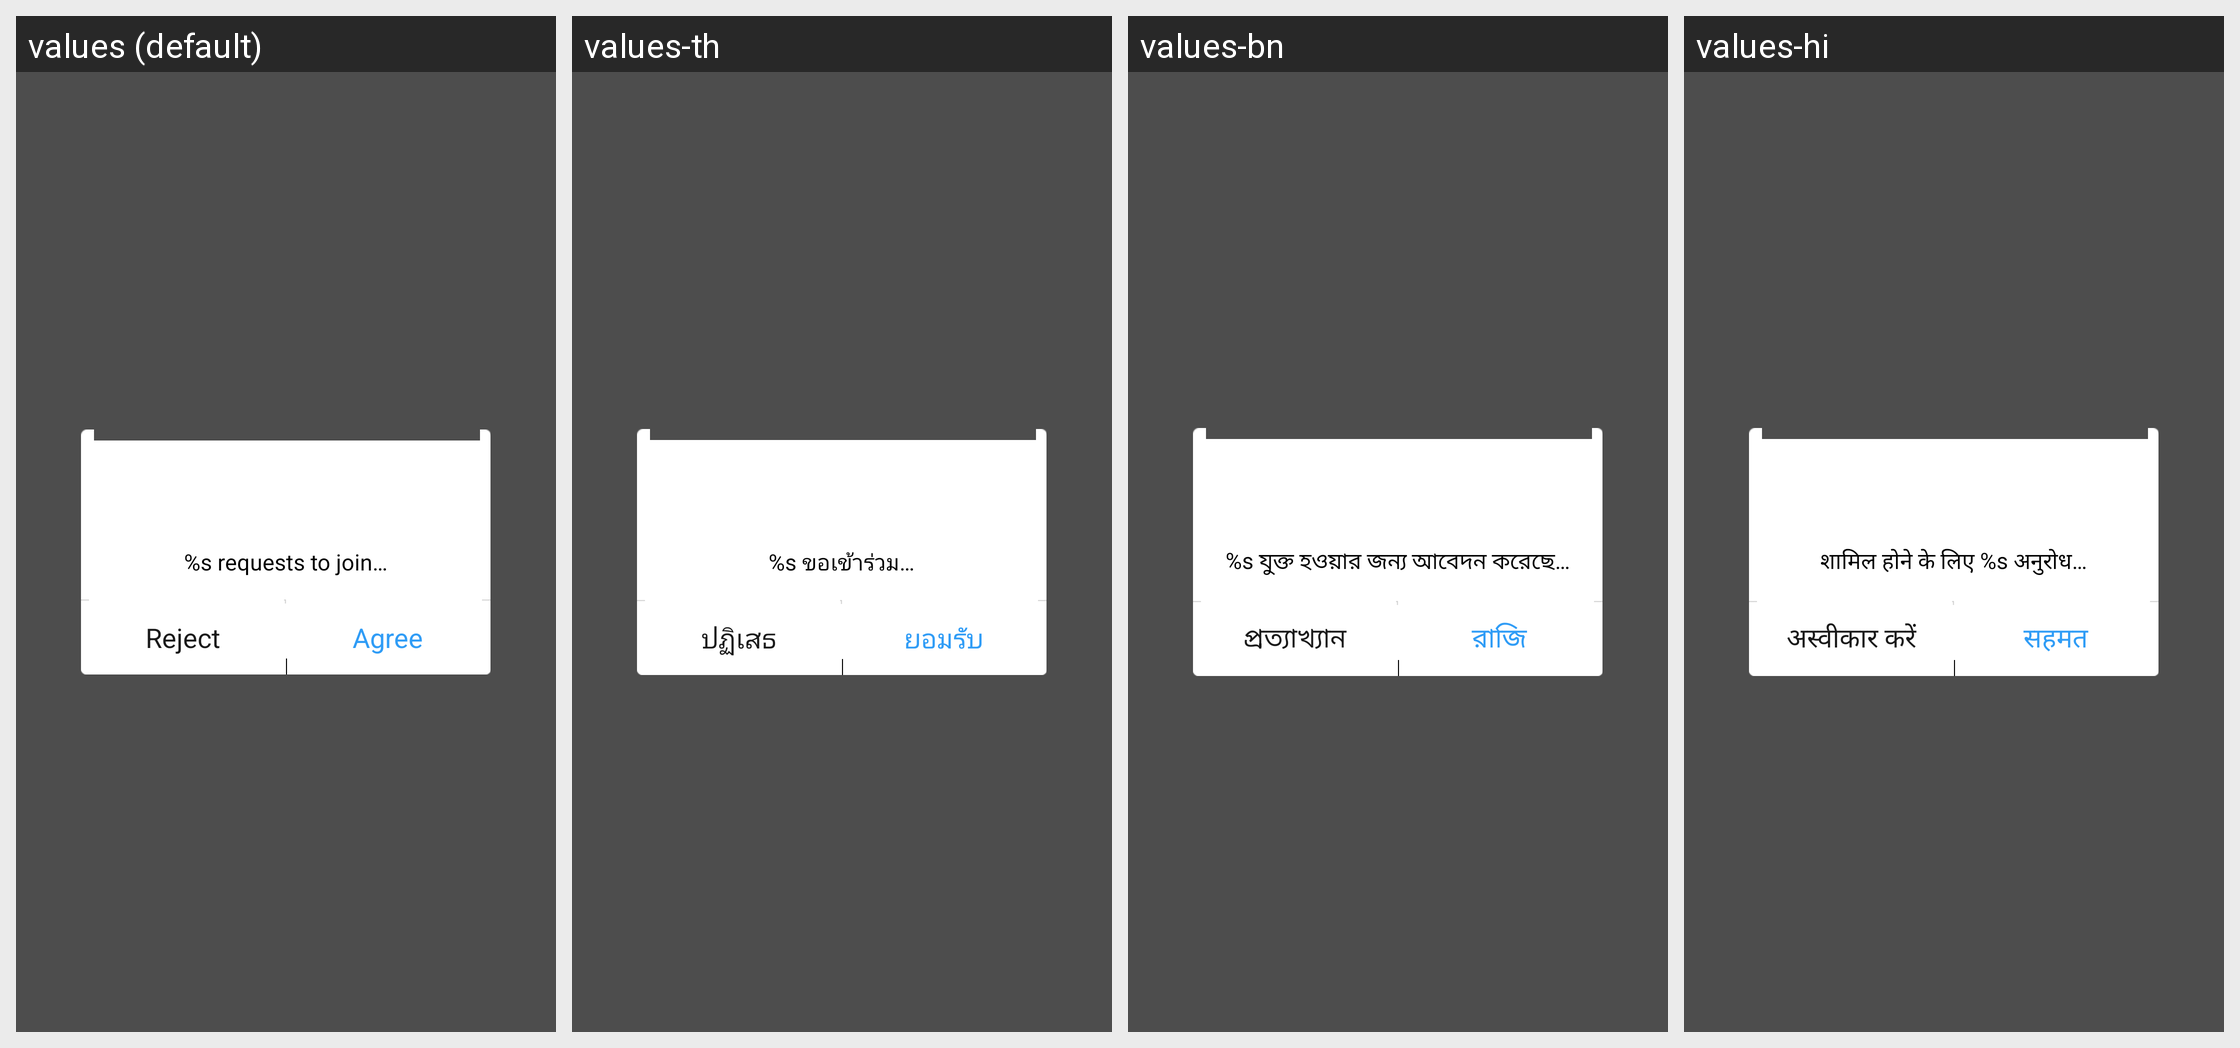

Locale-by-locale string values for the Android screen shown in this grid:
Android screen res/layout/share_discover_accept_user.xml rendered under 4 locales, left to right: values (default), values-th, values-bn, values-hi. Device: Nexus 5 (rendered at 1080×1920; each locale shown at half size, 540×960, under a caption strip naming it); theme Theme.MaterialComponents.DayNight.NoActionBar.
Other locales in the repository, not shown: values-ar, values-bg, values-cs, values-de, values-el, values-es, values-et, values-fa, values-fi, values-fr, values-hr, values-hu, values-in, values-it, values-iw, values-ja, values-ko, values-lt, values-lv, values-ms, values-pl, values-pt-rBR, values-pt-rPT, values-ro, values-ru, values-sk, values-sl, values-sr, values-tr, values-uk, values-vi, values-zh-rCN, values-zh-rHK, values-zh-rTW.
Strings drawn on this screen, with the default value and each locale's value (text and hints the layout hard-codes, and strings that could not be matched under every locale, appear in the picture but are not listed):

share_user_titlebar_newuser_join_info
  values: %s requests to join…
  values-th: %s ขอเข้าร่วม…
  values-bn: %s যুক্ত হওয়ার জন্য আবেদন করেছে…
  values-hi: शामिल होने के लिए %s अनुरोध…

share_user_titlebar_newuser_reject
  values: Reject
  values-th: ปฏิเสธ
  values-bn: প্রত্যাখ্যান
  values-hi: अस्वीकार करें

share_user_titlebar_newuser_accept
  values: Agree
  values-th: ยอมรับ
  values-bn: রাজি
  values-hi: सहमत
